Dataset: Atest (GitHub, AshrayVB30/Dementia-Stage-Classifier). Classes: mild demented, moderate demented, non demented, very mild demented.

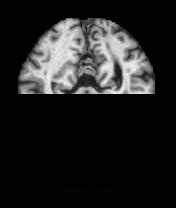
Label: very mild demented

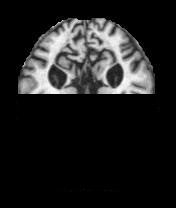
Label: moderate demented

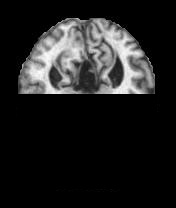
Label: mild demented

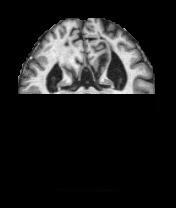
Label: non demented

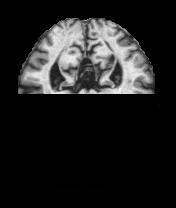
Label: very mild demented

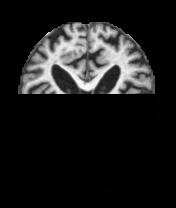
Label: moderate demented
